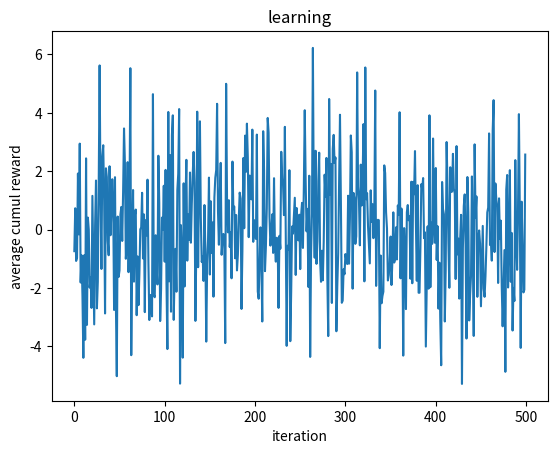

Source code (Python):
# -*- coding: utf-8 -*-
"""Untitled149.ipynb

Automatically generated by Colaboratory.

Original file is located at
    https://colab.research.google.com/<link-removed>
"""

class environment:
  def __init__(self, states = None):
    if states:
      self.states = states
    else:
      self.states = []
      for i in range(10):
        for j in range(10):
          self.states.append((i, j))
    self.state = (4, 4) 
    self.target = (8, 8)


  def reset(self):
    self.state = (np.random.randint(0, 10), np.random.randint(0, 10))


  def step(self, action):
    s_old = self.state
    if action == 'up':
      self.state = (s_old[0] + 1, s_old[1])
    elif action == 'down':
      self.state = (s_old[0] - 1, s_old[1])
    elif action == 'left':
      self.state = (s_old[0], s_old[1] - 1)
    else:
      self.state = (s_old[0], s_old[1] + 1)
    s = self.state
    r = - ((s[0] - s_old[0]) ** 2 + (s[1] - s_old[1]) ** 2) ** 0.5
    #Если агент выходит за пределы или достигает таргета
    if s not in self.states:
      r = -4
      s = 'out of boundary'
    elif s == self.target:
      r = 100
      s = 'target'
    return s, r

class agent:
  def __init__(self, env_states=None, policy=None, actions=None):
    if actions:
      self.actions = actions
    else:
      self.actions = ["up", "down", "left", "right"]
    if not policy: 
      self.policy = {}
      for state in env_states:
        self.policy[state] = {}
        for act in self.actions:
          self.policy[state][act] = 1 / 4
    else:
      self.policy = policy

import numpy as np

N = 200
M = 25
average_raward_for_session = []
env = environment()
agent_ = agent(env_states=env.states)


#Обучается на 50 итерациях
for iter in range(500):
  #Проигрывание N = 200 сессий
  history = []
  cumulative_rewars = []
  for epoch in range(N):
    R = 0
    epoch_history = []
    env.reset()
    state = env.state

    #Выбор начального действия
    action = None
    prob_choice = np.random.random()
    cumulative_prob = 0
    for act in agent_.actions:
      cumulative_prob += agent_.policy[state][act]
      if prob_choice <= cumulative_prob: action = act

    max_length_of_episode = 200
    length_of_episode = 0
    while True:
      if length_of_episode > max_length_of_episode: break
      state, r = env.step(action)
      if state == 'out of boundary' or state == 'target':
        R += r
        break

      #Выбор действия
      if np.random.random() < 0:
        action = np.random.choice(agent_.actions)
      else:
        action = None
        prob_choice = np.random.random()
        cumulative_prob = 0
        for act in agent_.actions:
          cumulative_prob += agent_.policy[state][act]
          if prob_choice <= cumulative_prob: action = act
      R += r
      epoch_history.append((state, action))
      length_of_episode += 1
    cumulative_rewars.append((R, epoch))
    history.append(epoch_history)
  
  #Выбор M = 25 лучших сессий
  cumulative_rewars = sorted(cumulative_rewars, key=lambda x: x[0])
  best_sessions = cumulative_rewars[-M:]
  best_state_action = [history[x[1]] for x in best_sessions]
  best_state_action = sum(best_state_action, [])
  #print(history[0])

  #Обновление стратегии
  env_states = env.states
  for state in env_states:
    actions_in_state = [pair[1] for pair in best_state_action if pair[0] == state]
    for act in agent_.actions:
      if len(actions_in_state) != 0:
        agent_.policy[state][act] = len(list(filter(lambda x: x==act, actions_in_state))) / len(actions_in_state)

  average_reward = sum([x[0] for x in cumulative_rewars]) / len(cumulative_rewars)
  average_raward_for_session.append(average_reward)
  if (iter + 1) % 25 == 4:
    print("done: ", (iter + 1) / 50, "with reward:", average_reward)

import matplotlib.pyplot as plt

plt.plot(average_raward_for_session)
plt.title("learning")
plt.xlabel('iteration')
plt.ylabel('average cumul reward')
None

np.random.choice(["up", "down", "left", "right"])
